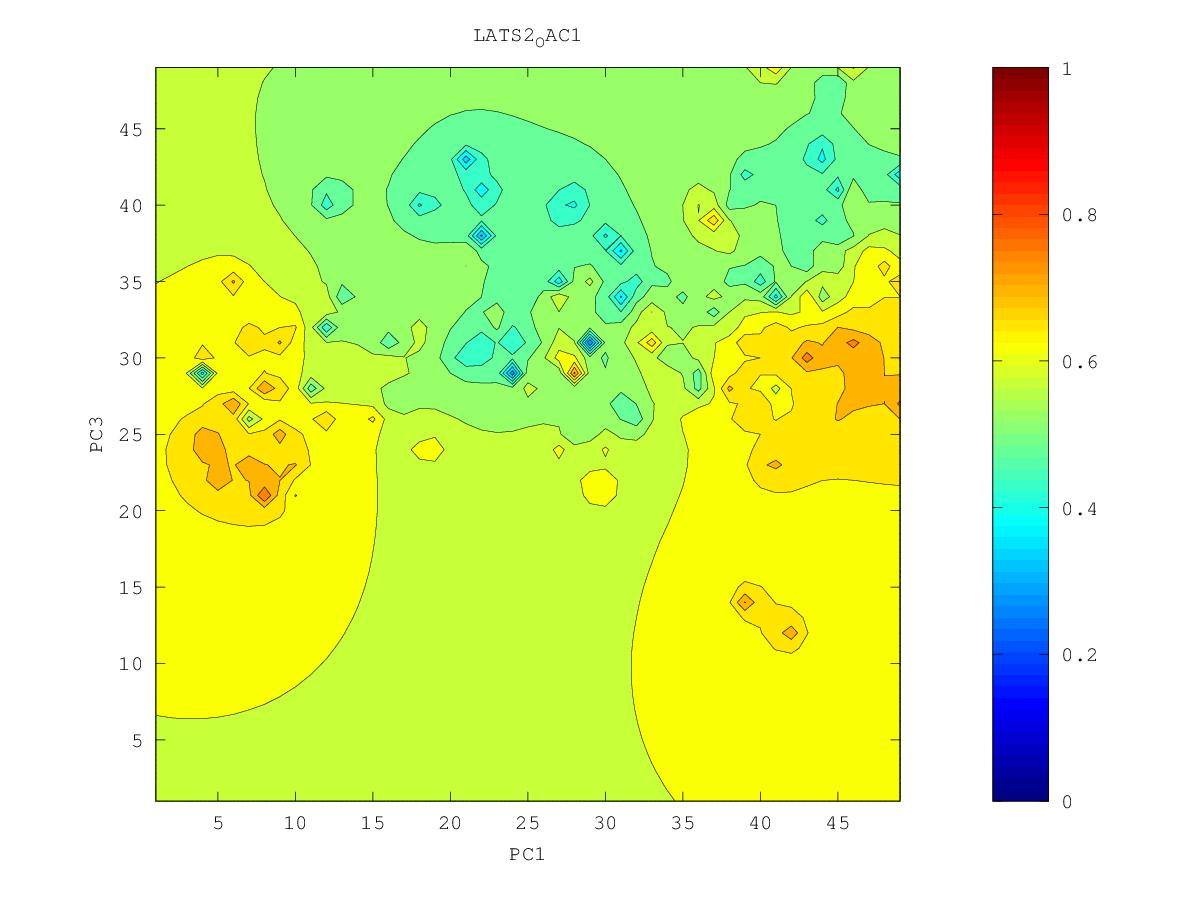

The table this chart was drawn from, first rows:
0.553799210302, 0.550317951131, 0.546171195627, 0.541719494916, 0.536658644556, 0.529485047545, 0.513952230976, 0.392682855051, 0.503047295107, 0.519957761967, 0.529139775207, 0.566637426385, 0.596239570841, 0.624430066617, 0.683898173767, 0.657172541981, 0.676368613927, 0.671987520827, 0.680942115203, 0.693178847615, 0.703914324653, 0.714771793907, 0.760529232174, 0.705133558641
0.5543, 0.5491, 0.5429, 0.537, 0.5309, 0.5233, 0.5105, 0.4884, 0.492, 0.5254, 0.5477, 0.5787, 0.6201, 0.6774, 0.6478, 0.6569, 0.6792, 0.679, 0.6965, 0.7043, 0.705, 0.7055, 0.705, 0.6949
0.5609, 0.5505, 0.5389, 0.5314, 0.5248, 0.5177, 0.5092, 0.4917, 0.4747, 0.5277, 0.5435, 0.5662, 0.6281, 0.6317, 0.6288, 0.6439, 0.6637, 0.6849, 0.7271, 0.7275, 0.7271, 0.7116, 0.7078, 0.6919
0.6148, 0.554, 0.5298, 0.5239, 0.5169, 0.509, 0.5032, 0.5018, 0.564, 0.5352, 0.5263, 0.5156, 0.5819, 0.6087, 0.6108, 0.6294, 0.6711, 0.6914, 0.7669, 0.7225, 0.7123, 0.7141, 0.715, 0.6932
0.5653, 0.4726, 0.5068, 0.5157, 0.5065, 0.49, 0.4835, 0.4816, 0.4117, 0.5108, 0.5069, 0.473, 0.5482, 0.5392, 0.5924, 0.5934, 0.6399, 0.7055, 0.7324, 0.7094, 0.7005, 0.6972, 0.7058, 0.7087
0.5377, 0.4995, 0.5097, 0.5133, 0.4979, 0.4307, 0.4089, 0.4748, 0.4924, 0.4977, 0.4549, 0.5077, 0.5337, 0.5574, 0.5775, 0.539, 0.6156, 0.6723, 0.7021, 0.7182, 0.6997, 0.6878, 0.6889, 0.6877
0.5456, 0.5338, 0.5259, 0.5182, 0.5035, 0.4758, 0.4609, 0.4868, 0.5012, 0.5004, 0.4909, 0.491, 0.5063, 0.4904, 0.5658, 0.6485, 0.6181, 0.6642, 0.7124, 0.7742, 0.6981, 0.6773, 0.6713, 0.6698
0.5623, 0.5494, 0.5362, 0.5257, 0.5149, 0.5042, 0.4994, 0.5032, 0.5086, 0.5087, 0.4929, 0.5038, 0.5095, 0.5174, 0.5456, 0.5653, 0.6026, 0.6508, 0.6817, 0.7024, 0.6853, 0.6591, 0.6559, 0.6608
0.6441, 0.5664, 0.5436, 0.532, 0.5231, 0.5153, 0.5094, 0.5077, 0.5123, 0.5173, 0.5205, 0.5232, 0.524, 0.5217, 0.5226, 0.4061, 0.613, 0.6787, 0.6775, 0.678, 0.6666, 0.594, 0.6428, 0.6577
0.5927, 0.5643, 0.5462, 0.5361, 0.5283, 0.5202, 0.5074, 0.4865, 0.5073, 0.5209, 0.5302, 0.5343, 0.529, 0.4948, 0.4449, 0.547, 0.6092, 0.6499, 0.6692, 0.6583, 0.6592, 0.6509, 0.6888, 0.6605
0.561, 0.5541, 0.5455, 0.5384, 0.532, 0.5246, 0.5093, 0.4522, 0.502, 0.5119, 0.54, 0.551, 0.5429, 0.5156, 0.5101, 0.5544, 0.6055, 0.6247, 0.6975, 0.6492, 0.6892, 0.6621, 0.6638, 0.6779
0.5528, 0.5491, 0.5444, 0.5398, 0.5355, 0.531, 0.5254, 0.5215, 0.5183, 0.4988, 0.5667, 0.589, 0.5748, 0.5206, 0.5005, 0.5513, 0.5644, 0.5943, 0.6252, 0.6349, 0.6392, 0.7179, 0.6519, 0.6548
0.5492, 0.5467, 0.5437, 0.5408, 0.5383, 0.5366, 0.5367, 0.5417, 0.5587, 0.5882, 0.6928, 0.5829, 0.5626, 0.5443, 0.5498, 0.5785, 0.4924, 0.5764, 0.6091, 0.6107, 0.6404, 0.6047, 0.6181, 0.6303
0.5471, 0.5452, 0.5431, 0.5412, 0.5399, 0.5398, 0.5421, 0.5499, 0.5755, 0.6129, 0.6097, 0.571, 0.5553, 0.5482, 0.5508, 0.5507, 0.5474, 0.5665, 0.579, 0.5768, 0.4939, 0.5001, 0.5954, 0.6577
0.5456, 0.544, 0.5423, 0.5409, 0.5401, 0.5403, 0.5423, 0.5476, 0.557, 0.5645, 0.5626, 0.5539, 0.5457, 0.5399, 0.5451, 0.5038, 0.5336, 0.5606, 0.565, 0.5442, 0.5611, 0.5749, 0.5917, 0.6159
0.5443, 0.5427, 0.5412, 0.5398, 0.5389, 0.5387, 0.5394, 0.5415, 0.5441, 0.5454, 0.5434, 0.5388, 0.5337, 0.5269, 0.508, 0.5364, 0.5522, 0.5654, 0.5694, 0.541, 0.588, 0.5884, 0.5811, 0.5861
0.5429, 0.5413, 0.5396, 0.5381, 0.5367, 0.5357, 0.535, 0.5345, 0.5338, 0.532, 0.5284, 0.5235, 0.519, 0.5149, 0.5106, 0.5358, 0.6116, 0.5786, 0.687, 0.576, 0.5786, 0.573, 0.5616, 0.5618
0.5415, 0.5397, 0.5378, 0.5359, 0.5339, 0.5318, 0.5296, 0.5272, 0.5241, 0.5198, 0.513, 0.5035, 0.4944, 0.496, 0.446, 0.5013, 0.5425, 0.5777, 0.6023, 0.5677, 0.5586, 0.546, 0.5188, 0.4877
0.5401, 0.5381, 0.5358, 0.5334, 0.5306, 0.5275, 0.5237, 0.5192, 0.514, 0.5075, 0.4955, 0.4706, 0.369, 0.4829, 0.4868, 0.37, 0.4721, 0.5378, 0.5527, 0.547, 0.5427, 0.5315, 0.4746, 0.5158
0.5387, 0.5364, 0.5338, 0.5308, 0.5273, 0.523, 0.5174, 0.5101, 0.5016, 0.4943, 0.4831, 0.4157, 0.4732, 0.4992, 0.5081, 0.4974, 0.4984, 0.5243, 0.5287, 0.5109, 0.521, 0.5346, 0.5356, 0.5465
0.5374, 0.5348, 0.5318, 0.5283, 0.5241, 0.5187, 0.5112, 0.4995, 0.4801, 0.4711, 0.4792, 0.4835, 0.4964, 0.5214, 0.5779, 0.5283, 0.5275, 0.527, 0.2829, 0.5359, 0.5408, 0.5201, 0.5414, 0.5496
0.5361, 0.5332, 0.5299, 0.526, 0.5213, 0.5152, 0.5066, 0.4916, 0.4488, 0.4146, 0.4646, 0.4887, 0.5019, 0.5157, 0.5321, 0.5404, 0.5439, 0.5464, 0.5664, 0.6201, 0.7612, 0.5329, 0.547, 0.5515
0.535, 0.5319, 0.5282, 0.524, 0.519, 0.5128, 0.5046, 0.4922, 0.4714, 0.4303, 0.4569, 0.4898, 0.5004, 0.4974, 0.3928, 0.6057, 0.5634, 0.5625, 0.5916, 0.6308, 0.5327, 0.5552, 0.5551, 0.5589
0.5341, 0.5307, 0.5267, 0.5222, 0.5169, 0.5108, 0.5037, 0.4953, 0.4858, 0.4784, 0.4834, 0.4941, 0.5003, 0.4999, 0.5013, 0.5279, 0.553, 0.553, 0.5229, 0.5574, 0.5225, 0.5572, 0.5576, 0.5617
0.5334, 0.5297, 0.5254, 0.5204, 0.5147, 0.5084, 0.5018, 0.4955, 0.4906, 0.489, 0.4918, 0.4969, 0.5009, 0.5006, 0.4912, 0.4969, 0.5099, 0.4886, 0.4776, 0.5118, 0.5467, 0.575, 0.5564, 0.5606
0.533, 0.529, 0.5242, 0.5185, 0.5118, 0.5044, 0.497, 0.4904, 0.4859, 0.4869, 0.4909, 0.4954, 0.5005, 0.5009, 0.4794, 0.4789, 0.5022, 0.466, 0.4294, 0.4813, 0.2991, 0.5359, 0.5496, 0.5581
0.5329, 0.5286, 0.5233, 0.5166, 0.5081, 0.4975, 0.487, 0.4774, 0.4622, 0.4728, 0.4827, 0.4823, 0.4983, 0.508, 0.5065, 0.5086, 0.5309, 0.526, 0.4744, 0.4838, 0.5014, 0.5268, 0.5447, 0.5564
0.5333, 0.5288, 0.5231, 0.5155, 0.5044, 0.4856, 0.4594, 0.4611, 0.3917, 0.4582, 0.4759, 0.3224, 0.5036, 0.5262, 0.52, 0.5175, 0.5154, 0.4845, 0.4396, 0.4405, 0.5006, 0.5269, 0.5444, 0.5573
0.5343, 0.5297, 0.5238, 0.5159, 0.5038, 0.4788, 0.348, 0.4595, 0.4683, 0.4776, 0.4873, 0.495, 0.5467, 0.5645, 0.5292, 0.523, 0.5167, 0.5014, 0.4729, 0.4335, 0.5014, 0.5302, 0.5476, 0.561
0.5358, 0.5313, 0.5258, 0.5185, 0.5085, 0.4939, 0.479, 0.4799, 0.4817, 0.4849, 0.4953, 0.5094, 0.5277, 0.5357, 0.5314, 0.5287, 0.5258, 0.5194, 0.5035, 0.4853, 0.5174, 0.538, 0.5532, 0.5676
0.5379, 0.5337, 0.5286, 0.5225, 0.5151, 0.5066, 0.4988, 0.4923, 0.4799, 0.4606, 0.4919, 0.5116, 0.5237, 0.5304, 0.533, 0.5345, 0.5373, 0.5432, 0.5393, 0.5322, 0.5376, 0.5472, 0.5588, 0.5747
0.5406, 0.5365, 0.532, 0.5269, 0.5212, 0.5151, 0.5088, 0.5009, 0.482, 0.4164, 0.4927, 0.5147, 0.5253, 0.5316, 0.5356, 0.5393, 0.5462, 0.5842, 0.5777, 0.552, 0.5518, 0.5513, 0.5588, 0.5768
0.5436, 0.5398, 0.5356, 0.5312, 0.5266, 0.5218, 0.5167, 0.5109, 0.5033, 0.4996, 0.5098, 0.5211, 0.5289, 0.5343, 0.5382, 0.5417, 0.5456, 0.5475, 0.5354, 0.5662, 0.5707, 0.5356, 0.5351, 0.5767
0.547, 0.5431, 0.5393, 0.5353, 0.5313, 0.5273, 0.5232, 0.5194, 0.5166, 0.5169, 0.5214, 0.5276, 0.533, 0.537, 0.5399, 0.5426, 0.544, 0.534, 0.4791, 0.5807, 0.591, 0.5493, 0.5522, 0.5913
0.5506, 0.5466, 0.5428, 0.5392, 0.5356, 0.5318, 0.5281, 0.5247, 0.5227, 0.5236, 0.5276, 0.5327, 0.5368, 0.5389, 0.539, 0.5409, 0.5456, 0.5477, 0.5521, 0.5686, 0.5782, 0.5804, 0.599, 0.6689
0.5541, 0.5499, 0.5463, 0.5428, 0.5393, 0.5356, 0.5313, 0.5263, 0.5219, 0.5228, 0.5295, 0.5363, 0.5406, 0.5403, 0.5301, 0.5238, 0.5459, 0.5551, 0.5631, 0.5729, 0.5818, 0.5916, 0.6097, 0.6338
0.5571, 0.553, 0.5495, 0.5463, 0.5429, 0.539, 0.5336, 0.5244, 0.5067, 0.5041, 0.527, 0.5397, 0.5458, 0.5456, 0.5262, 0.4817, 0.5538, 0.5541, 0.5657, 0.5779, 0.5856, 0.5946, 0.612, 0.6292
0.5595, 0.5557, 0.5525, 0.5496, 0.5466, 0.5428, 0.537, 0.5249, 0.4793, 0.4449, 0.5271, 0.5451, 0.5534, 0.5573, 0.5595, 0.5848, 0.5929, 0.4264, 0.5652, 0.5849, 0.5853, 0.5777, 0.6159, 0.699
0.5613, 0.5581, 0.5554, 0.553, 0.5505, 0.5474, 0.5429, 0.535, 0.5219, 0.5217, 0.5406, 0.5539, 0.5626, 0.5693, 0.5768, 0.5859, 0.5757, 0.579, 0.5928, 0.6007, 0.5927, 0.4857, 0.6158, 0.6529
0.5626, 0.5602, 0.5582, 0.5564, 0.5545, 0.5525, 0.55, 0.5469, 0.5447, 0.5473, 0.5551, 0.564, 0.5722, 0.5801, 0.5885, 0.5989, 0.6273, 0.6627, 0.6347, 0.625, 0.6246, 0.6388, 0.6408, 0.6493
0.5638, 0.5622, 0.5608, 0.5596, 0.5586, 0.5576, 0.5567, 0.5563, 0.5572, 0.5605, 0.5662, 0.5735, 0.5816, 0.5902, 0.5997, 0.6118, 0.6323, 0.6579, 0.7118, 0.6454, 0.6482, 0.6832, 0.6524, 0.6525
0.5651, 0.5641, 0.5633, 0.5627, 0.5624, 0.5623, 0.5625, 0.5635, 0.5657, 0.5694, 0.5748, 0.5819, 0.5906, 0.6006, 0.6112, 0.6214, 0.6346, 0.6537, 0.6633, 0.6522, 0.6595, 0.7508, 0.6223, 0.6227
0.5664, 0.566, 0.5657, 0.5656, 0.5658, 0.5664, 0.5674, 0.5692, 0.572, 0.576, 0.5815, 0.5889, 0.5989, 0.6129, 0.6298, 0.6343, 0.6397, 0.6647, 0.7013, 0.6526, 0.6484, 0.657, 0.6551, 0.5456
0.5677, 0.5677, 0.5679, 0.5683, 0.5689, 0.5699, 0.5715, 0.5737, 0.5768, 0.581, 0.5866, 0.5941, 0.6049, 0.6244, 0.7125, 0.6534, 0.6409, 0.6486, 0.6537, 0.6483, 0.6481, 0.6348, 0.7444, 0.6878
0.5691, 0.5694, 0.5699, 0.5706, 0.5716, 0.573, 0.5748, 0.5773, 0.5805, 0.5847, 0.5901, 0.5972, 0.6069, 0.6218, 0.6426, 0.6407, 0.6369, 0.641, 0.6492, 0.6483, 0.6246, 0.6391, 0.6867, 0.6853
0.5704, 0.571, 0.5718, 0.5727, 0.574, 0.5755, 0.5776, 0.5801, 0.5833, 0.5873, 0.5923, 0.5985, 0.6061, 0.6152, 0.6237, 0.6281, 0.6311, 0.6365, 0.6531, 0.6881, 0.4006, 0.6164, 0.6548, 0.6767
0.5717, 0.5725, 0.5735, 0.5746, 0.576, 0.5777, 0.5798, 0.5824, 0.5855, 0.5892, 0.5936, 0.5988, 0.6048, 0.6111, 0.6169, 0.6216, 0.6257, 0.6303, 0.6353, 0.6303, 0.6106, 0.6245, 0.6455, 0.6625
0.5729, 0.5739, 0.575, 0.5762, 0.5777, 0.5795, 0.5816, 0.5841, 0.587, 0.5904, 0.5944, 0.5988, 0.6036, 0.6085, 0.6132, 0.6175, 0.6213, 0.6247, 0.627, 0.6264, 0.6255, 0.631, 0.6409, 0.651
0.5741, 0.5751, 0.5763, 0.5776, 0.5792, 0.581, 0.5831, 0.5855, 0.5882, 0.5913, 0.5948, 0.5986, 0.6026, 0.6067, 0.6107, 0.6144, 0.6178, 0.6208, 0.6231, 0.6248, 0.6269, 0.631, 0.6368, 0.6428
